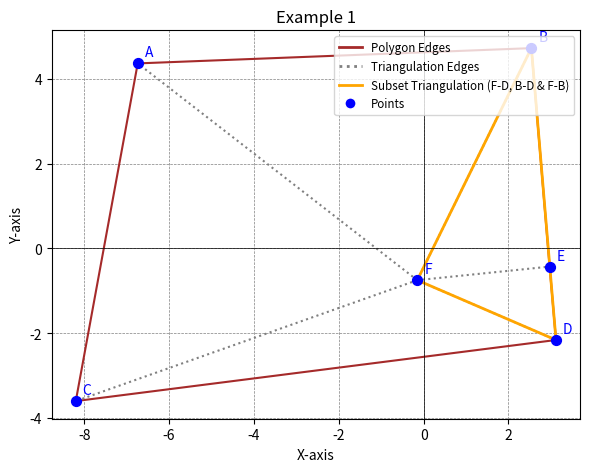
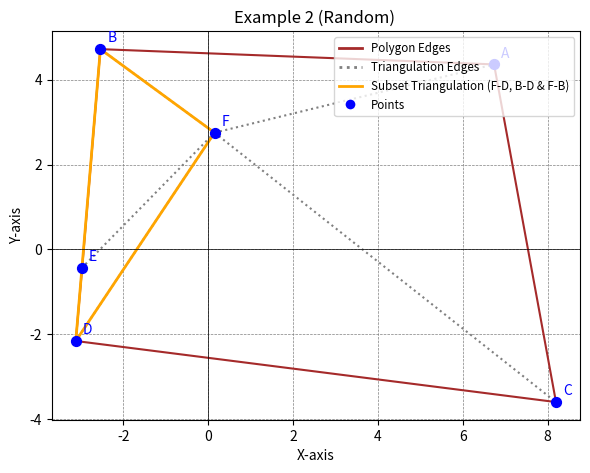

Reproduce these figures in Python, in order.
import matplotlib.pyplot as plt
import time
from itertools import cycle
from matplotlib.lines import Line2D


def plot_triangulation(examples):
    for example in examples:
        fig, ax = plt.subplots(figsize=(6, 6))
        points = example['points']
        A, B, C, D, E, F = points['A'], points['B'], points['C'], points['D'], points['E'], points['F']
        polygon_points = [A, C, D, E, B, A]
        triangulation_edges = example['triangulation_edges']
        subset_edges = example['subset_edges']

        ax.plot(*zip(*polygon_points), label="Polygon Edges", color="brown")

        # Plot triangulation edges in gray dotted lines
        for edge in triangulation_edges:
            ax.plot(*zip(*edge), linestyle="dotted", color="gray")

        point_color = 'blue'

        for label, (x, y) in points.items():
            ax.scatter(x, y, color=point_color, s=50, zorder=5)
            ax.annotate(label, (x, y), textcoords="offset points", xytext=(5, 5), ha='left', fontsize=10, color="blue")

        if subset_edges:
            for edge in subset_edges:
                ax.plot(*zip(*edge), color="orange", linewidth=2)

        ax.axhline(0, color='black', linewidth=0.5)
        ax.axvline(0, color='black', linewidth=0.5)
        ax.grid(color='gray', linestyle='--', linewidth=0.5)
        ax.set_title(example['title'])
        ax.set_xlabel("X-axis")
        ax.set_ylabel("Y-axis")
        ax.set_aspect('equal', 'box')
        plt.tight_layout()

        custom_lines = [
            Line2D([0], [0], color='brown', lw=2, label='Polygon Edges'),
            Line2D([0], [0], color='gray', linestyle='dotted', lw=2, label='Triangulation Edges'),
            Line2D([0], [0], color='orange', lw=2, label='Subset Triangulation (F-D, B-D & F-B)'),
            Line2D([0], [0], marker='o', color='w', markerfacecolor=point_color, markersize=8, label='Points')
        ]
        ax.legend(handles=custom_lines, loc='upper right', fontsize='small')

        plt.show(block=False)
        time.sleep(3)
        plt.close(fig)


def main():
    examples = []

    example1 = {
        'title': "Example 1",
        'points': {
            'A': (-6.74, 4.36),
            'B': (2.54, 4.72),
            'C': (-8.2, -3.6),
            'D': (3.12, -2.16),
            'E': (2.97, -0.43),
            'F': (-0.15, -0.75)
        },
        'triangulation_edges': [
            ((-0.15, -0.75), (-6.74, 4.36)),
            ((-0.15, -0.75), (2.54, 4.72)),
            ((-0.15, -0.75), (-8.2, -3.6)),
            ((-0.15, -0.75), (3.12, -2.16)),
            ((-0.15, -0.75), (2.97, -0.43))
        ],
        'subset_edges': [
            ((3.12, -2.16), (-0.15, -0.75)),  # F-D
            ((2.54, 4.72), (3.12, -2.16)),  # B-D
            ((-0.15, -0.75), (2.54, 4.72))  # F-B
        ]
    }
    examples.append(example1)

    example3 = {
        'title': "Example 2 (Random) ",
        'points': {
            'A': (6.74, 4.36),
            'B': (-2.54, 4.72),
            'C': (8.2, -3.6),
            'D': (-3.12, -2.16),
            'E': (-2.97, -0.43),
            'F': (0.15, 2.75)
        },
        'triangulation_edges': [
            ((0.15, 2.75), (6.74, 4.36)),
            ((0.15, 2.75), (-2.54, 4.72)),
            ((0.15, 2.75), (8.2, -3.6)),
            ((0.15, 2.75), (-3.12, -2.16)),
            ((0.15, 2.75), (-2.97, -0.43))
        ],
        'subset_edges': [
            ((-3.12, -2.16), (0.15, 2.75)),
            ((-2.54, 4.72), (-3.12, -2.16)),
            ((0.15, 2.75), (-2.54, 4.72))
        ]
    }
    examples.append(example3)

    plot_triangulation(examples)


if __name__ == "__main__":
    main()
